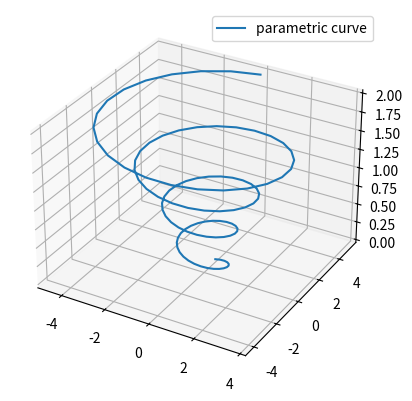

This chart was generated by the following Python code:
# -*- coding: utf-8 -*-

import matplotlib as mpl
from mpl_toolkits.mplot3d import Axes3D
import numpy as np
import matplotlib.pyplot as plt

# Tamaño de la letra de la leyenda
mpl.rcParams['legend.fontsize'] = 10

# Inicializo figura
fig = plt.figure()
#  Inicializo AXE . También con ax = fig.gca(projection='3d')
ax = fig.add_subplot(111,projection='3d')

# Creo un array con ángulos. Varias veces 2 PI
theta = np.linspace(-4 * np.pi, 4 * np.pi, 100)
# Creo una serie de puntos en el eje z
z = np.linspace(0, 2, 100)
# Según z, un radio distinto
r = z ** 2 + 1
# Calculo un ángulo
x = r * np.sin(theta)
y = r * np.cos(theta)
ax.plot(x, y, z, label='parametric curve')
ax.legend()

plt.show()
